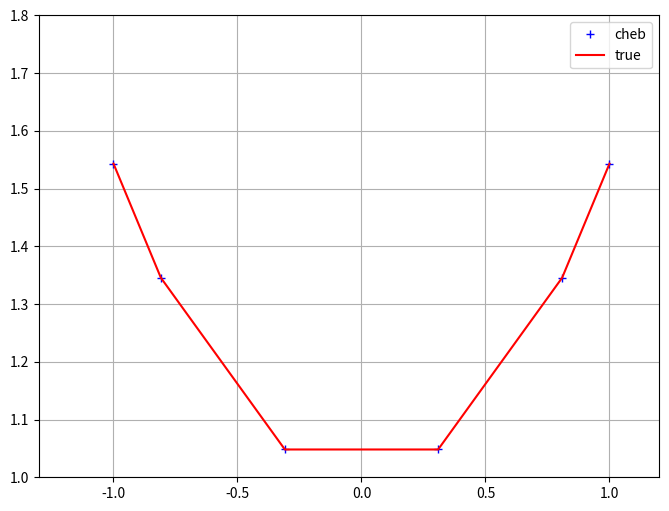

Here is the Python script that generated this plot:
import numpy as np
import matplotlib.pyplot as plt

def cheb_diff(f, n):
    """
    Compute Chebyshev differentiation matrix and derivative approximation.
    
    Parameters:
    f : callable - Function to differentiate
    n : int - Number of intervals (matrix will be (n+1)×(n+1))
    
    Returns:
    fp : ndarray - Derivative values at Chebyshev points
    D : ndarray - Chebyshev differentiation matrix
    """
    # Compute Chebyshev points
    xs = -np.cos(np.linspace(0, np.pi, n+1))
    
    # Evaluate function at Chebyshev points
    fs = f(xs)
    
    # Initialize differentiation matrix
    D = np.zeros((n+1, n+1))
    
    # Compute extradiagonal terms
    for j in range(n+1):  # Python 0-based indexing for j in [0,n]
        # Set d_j coefficient (j+1 to match MATLAB 1-based indexing check)
        d_j = 2 if (j == 0 or j == n) else 1
        
        for k in range(n+1):  # Python 0-based indexing for k in [0,n]
            # Set d_k coefficient (k+1 to match MATLAB 1-based indexing check)
            d_k = 2 if (k == 0 or k == n) else 1
            
            if j != k:
                # Note: xs[j] already correctly indexes because xs was created with Python indexing
                D[j, k] = (d_j/d_k) * ((-1)**(j+k)) / (xs[j] - xs[k])
    
    # Compute diagonal terms
    for j in range(n+1):
        D[j, j] = -np.sum(D[j, :])
    
    # Compute derivative approximation (matrix-vector product)
    # Note: fs needs to be reshaped as column vector for matrix multiplication
    fp = D @ fs
    
    return fp, D

# Test code
if __name__ == "__main__":
    n = 5
    xs = -np.cos(np.linspace(0, np.pi, n+1))
    
    # Test function and its derivative
    f = lambda x: np.sinh(x)
    fp = lambda x: np.cosh(x)
    
    # Get Chebyshev approximation
    fp_cheb, D = cheb_diff(f, n)
    
    # Create plot
    plt.figure(figsize=(8, 6))
    plt.plot(xs, fp_cheb, 'b+', label='cheb')
    plt.plot(xs, fp(xs), 'r-', label='true')
    
    plt.grid(True)
    plt.xlim([-1.3, 1.2])
    plt.ylim([1, 1.8])
    plt.legend(loc='upper right')
    
    plt.show()
    
    # Print the matrix to compare with MATLAB reference
    print("Differentiation matrix D:")
    np.set_printoptions(precision=4, suppress=True)
    print(D)